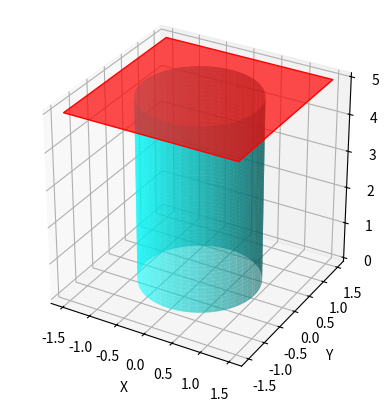

This figure's Python source:
import numpy as np
import matplotlib.pyplot as plt
from mpl_toolkits.mplot3d.art3d import Poly3DCollection

# Hàm tạo trụ
def create_cylinder(radius, height, num_points=100):
    theta = np.linspace(0, 2 * np.pi, num_points)
    z = np.linspace(0, height, num_points)
    theta_grid, z_grid = np.meshgrid(theta, z)
    x_grid = radius * np.cos(theta_grid)
    y_grid = radius * np.sin(theta_grid)
    return x_grid, y_grid, z_grid

# Hàm vẽ mặt phẳng
def create_plane(length, width, height):
    x = np.array([[-length / 2, length / 2, length / 2, -length / 2]])
    y = np.array([[-width / 2, -width / 2, width / 2, width / 2]])
    z = np.array([[height, height, height, height]])
    return x, y, z

# Kích thước cột trụ
radius = 1
height = 5

# Kích thước mặt phẳng
length = 3
width = 3

# Tạo dữ liệu cho trụ
x_cyl, y_cyl, z_cyl = create_cylinder(radius, height)

# Tạo dữ liệu cho mặt phẳng
x_plane, y_plane, z_plane = create_plane(length, width, height)

# Vẽ trụ và mặt phẳng
fig = plt.figure()
ax = fig.add_subplot(111, projection='3d')

# Vẽ trụ
ax.plot_surface(x_cyl, y_cyl, z_cyl, color='cyan', alpha=0.6)

# Vẽ mặt phẳng
verts = [list(zip(x_plane[0], y_plane[0], z_plane[0]))]
plane = Poly3DCollection(verts, color='red', alpha=0.7)
ax.add_collection3d(plane)

# Thiết lập hiển thị
ax.set_xlabel('X')
ax.set_ylabel('Y')
ax.set_zlabel('Z')

# Thiết lập tỷ lệ
ax.set_box_aspect([1,1,1])

plt.show()
